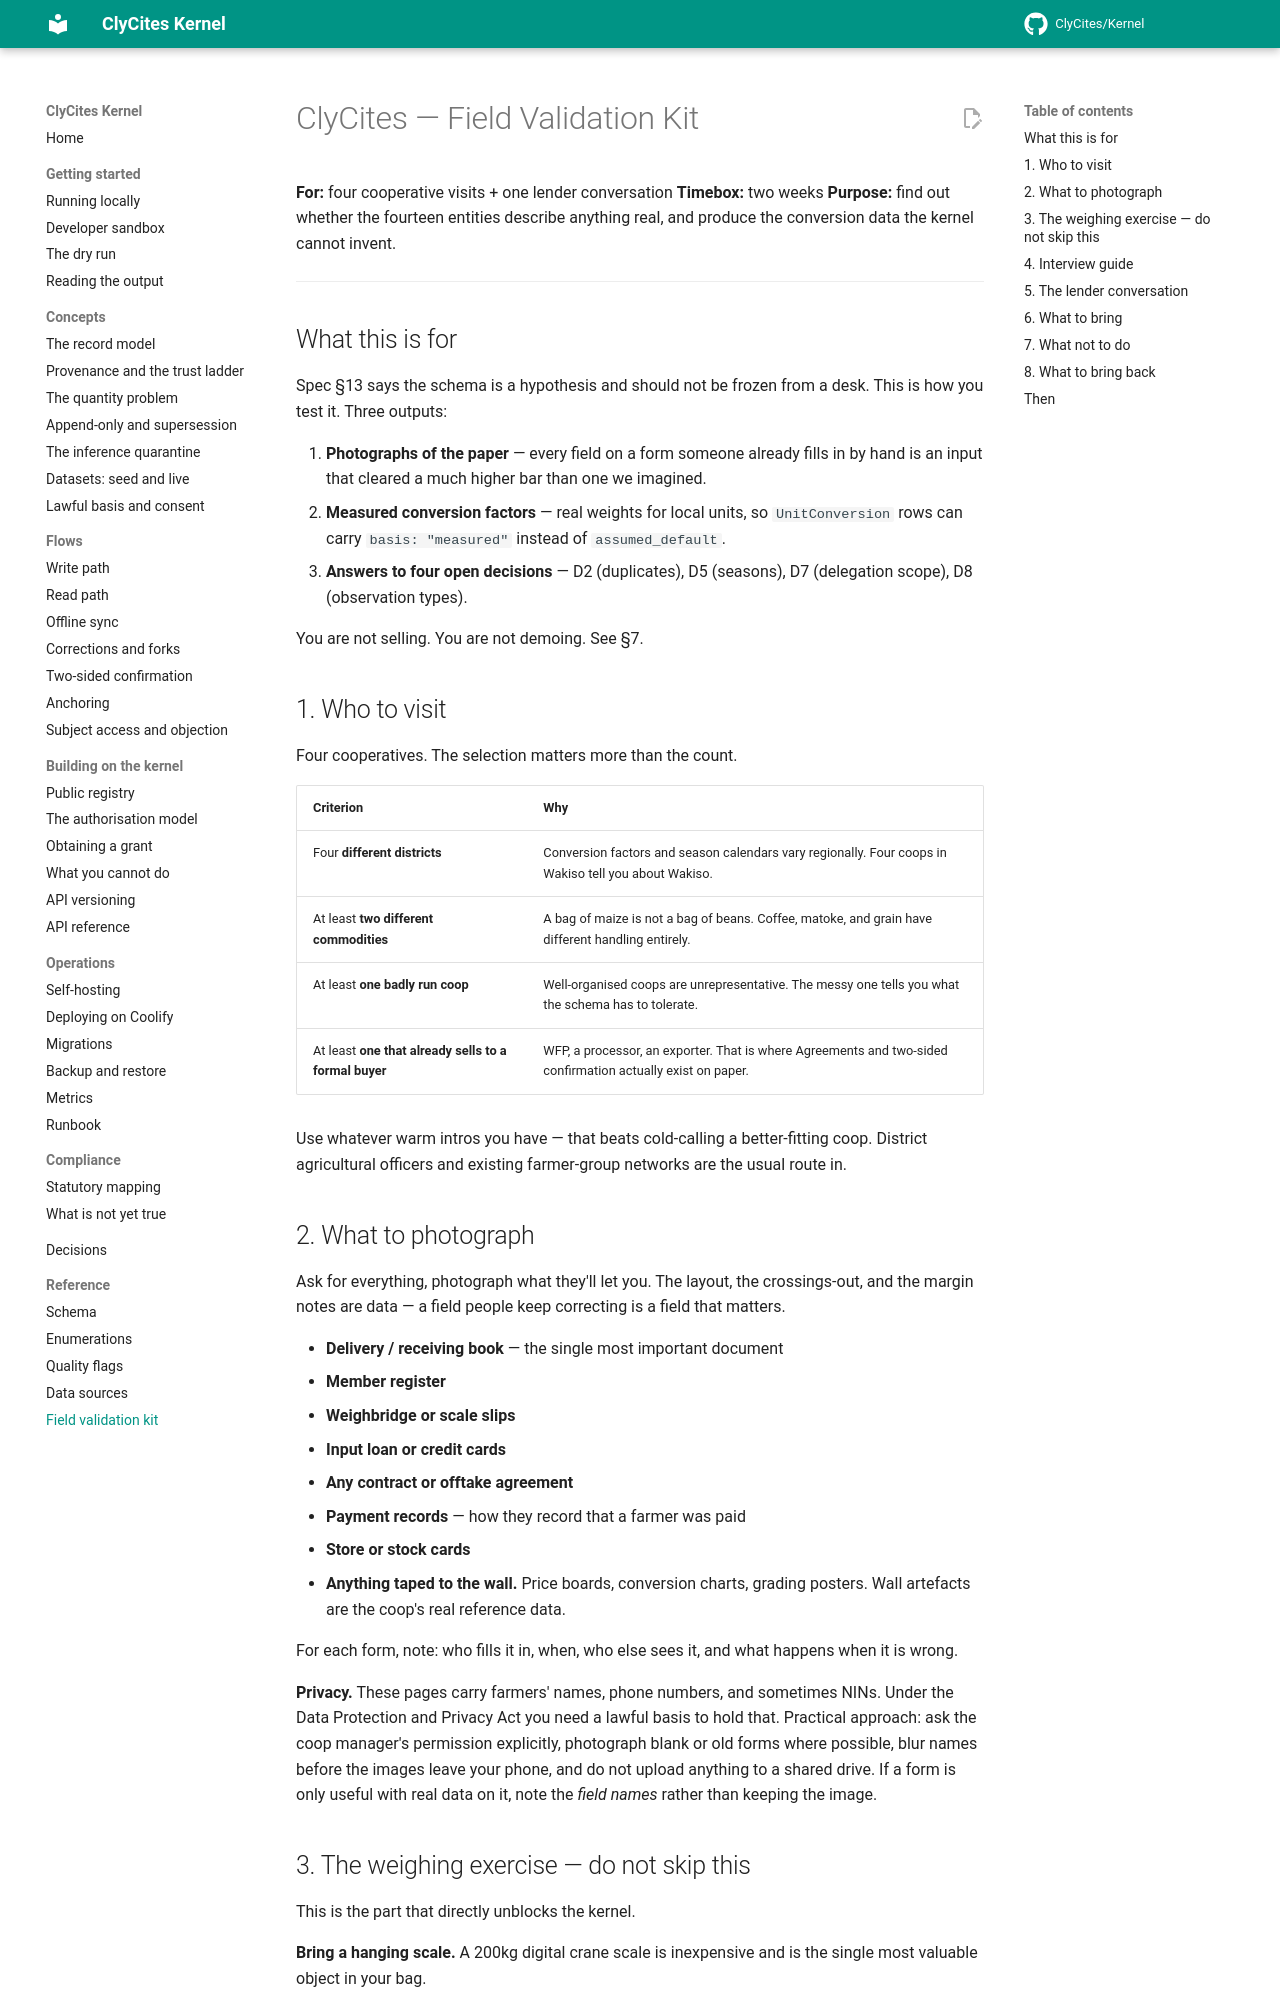

repository: ClyCites/Kernel · page: dev/field-validation-kit/index.html · generator: mkdocs

# ClyCites — Field Validation Kit

**For:** four cooperative visits + one lender conversation
**Timebox:** two weeks
**Purpose:** find out whether the fourteen entities describe anything real, and produce the
conversion data the kernel cannot invent.

---

## What this is for

Spec §13 says the schema is a hypothesis and should not be frozen from a desk. This is how you
test it. Three outputs:

1. **Photographs of the paper** — every field on a form someone already fills in by hand is an
   input that cleared a much higher bar than one we imagined.
2. **Measured conversion factors** — real weights for local units, so `UnitConversion` rows can
   carry `basis: "measured"` instead of `assumed_default`.
3. **Answers to four open decisions** — D2 (duplicates), D5 (seasons), D7 (delegation scope),
   D8 (observation types).

You are not selling. You are not demoing. See §7.

## 1. Who to visit

Four cooperatives. The selection matters more than the count.

| Criterion | Why |
| --- | --- |
| Four **different districts** | Conversion factors and season calendars vary regionally. Four coops in Wakiso tell you about Wakiso. |
| At least **two different commodities** | A bag of maize is not a bag of beans. Coffee, matoke, and grain have different handling entirely. |
| At least **one badly run coop** | Well-organised coops are unrepresentative. The messy one tells you what the schema has to tolerate. |
| At least **one that already sells to a formal buyer** | WFP, a processor, an exporter. That is where Agreements and two-sided confirmation actually exist on paper. |

Use whatever warm intros you have — that beats cold-calling a better-fitting coop. District
agricultural officers and existing farmer-group networks are the usual route in.

## 2. What to photograph

Ask for everything, photograph what they'll let you. The layout, the crossings-out, and the
margin notes are data — a field people keep correcting is a field that matters.

- **Delivery / receiving book** — the single most important document
- **Member register**
- **Weighbridge or scale slips**
- **Input loan or credit cards**
- **Any contract or offtake agreement**
- **Payment records** — how they record that a farmer was paid
- **Store or stock cards**
- **Anything taped to the wall.** Price boards, conversion charts, grading posters. Wall
  artefacts are the coop's real reference data.

For each form, note: who fills it in, when, who else sees it, and what happens when it is wrong.

**Privacy.** These pages carry farmers' names, phone numbers, and sometimes NINs. Under the Data
Protection and Privacy Act you need a lawful basis to hold that. Practical approach: ask the
coop manager's permission explicitly, photograph blank or old forms where possible, blur names
before the images leave your phone, and do not upload anything to a shared drive. If a form is
only useful with real data on it, note the *field names* rather than keeping the image.
